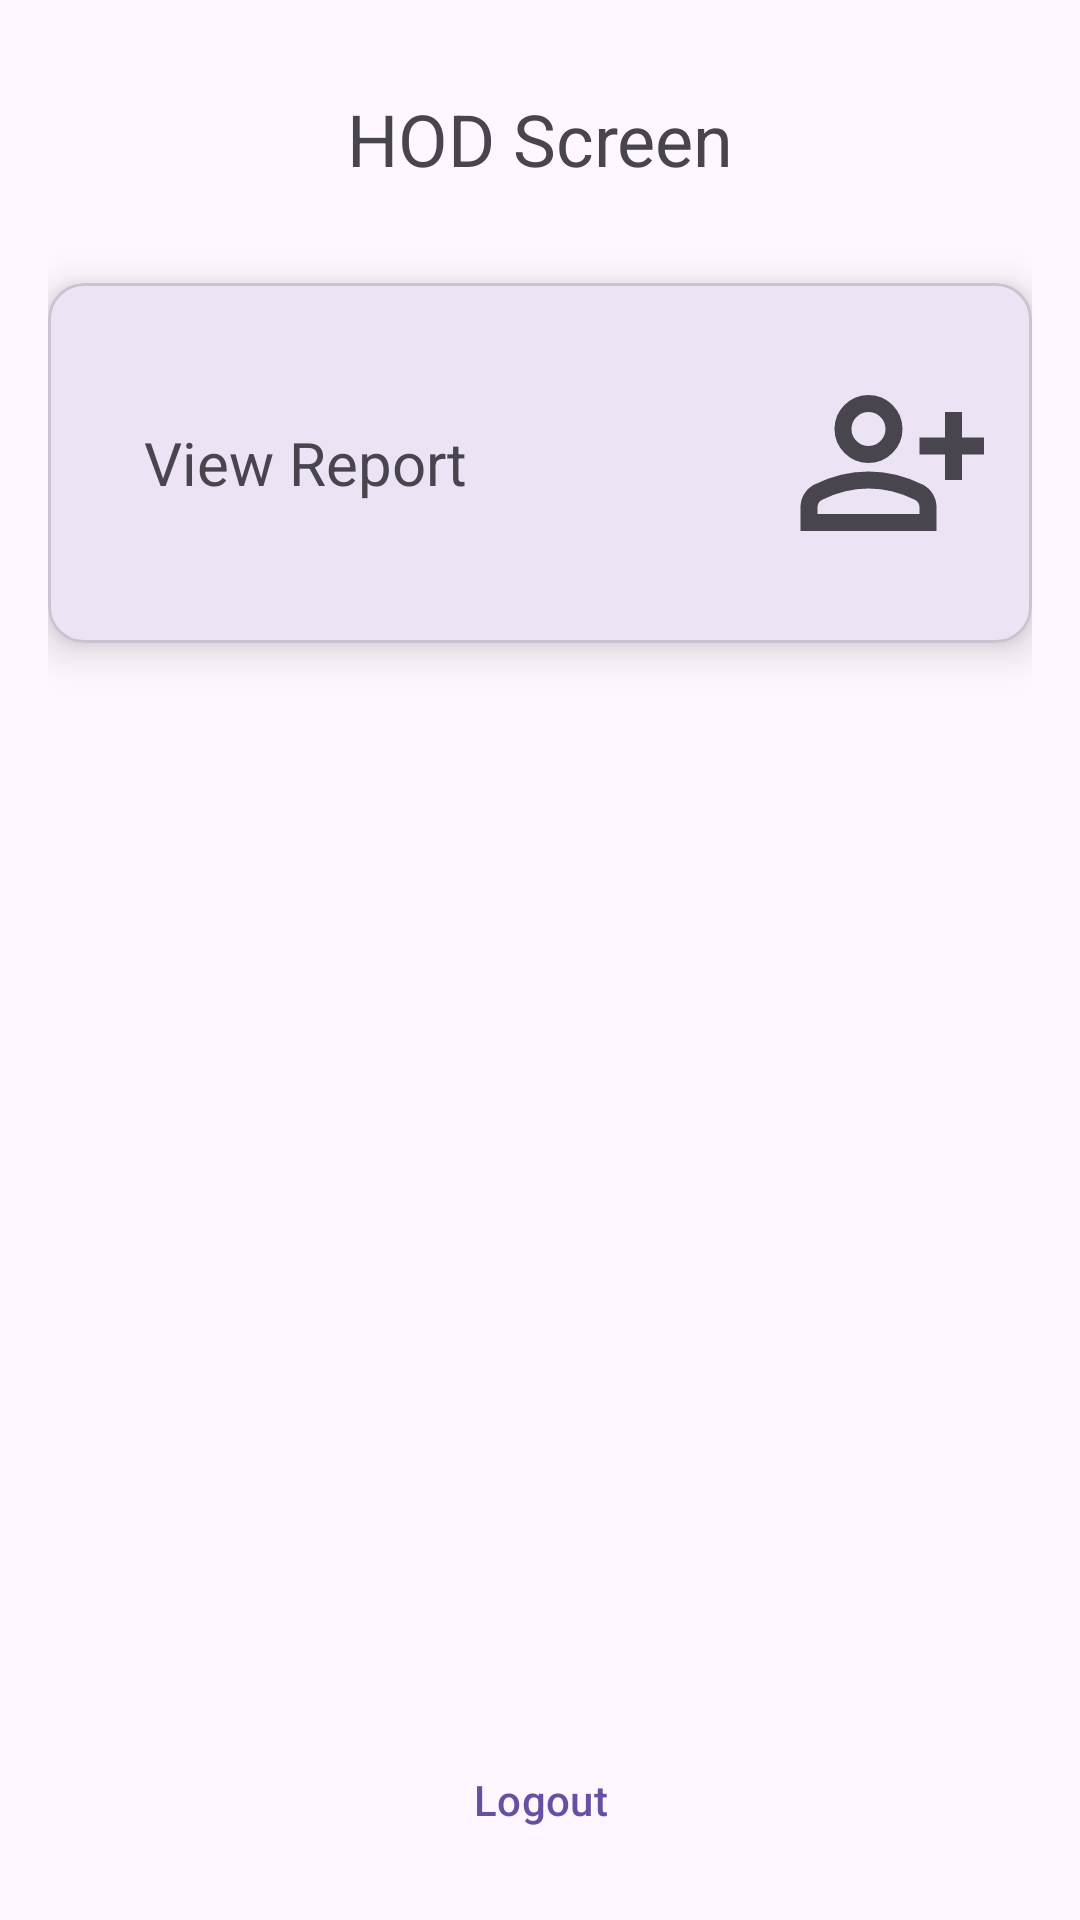

This screen was rendered from an Android layout file. Write that file and the resources it references.
<!-- AndroidManifest.xml: application theme Theme.ETESA -->
<!-- res/layout/activity_hod_dashboard.xml -->
<?xml version="1.0" encoding="utf-8"?>
<RelativeLayout xmlns:android="http://schemas.android.com/apk/res/android"
    xmlns:app="http://schemas.android.com/apk/res-auto"
    xmlns:tools="http://schemas.android.com/tools"
    android:layout_width="match_parent"
    android:layout_height="match_parent"
    tools:context=".HodDashboard"
    android:padding="16dp">



        <com.google.android.material.textview.MaterialTextView
            style="@style/Widget.MaterialComponents.TextView"
            android:id="@+id/welcomeText"
            android:layout_width="match_parent"
            android:layout_height="wrap_content"
            android:gravity="center_horizontal"
            android:text="HOD Screen"
            android:textSize="24dp"
            android:layout_marginVertical="14dp"/>

        <com.google.android.material.circularreveal.cardview.CircularRevealCardView
            android:id="@+id/viewReport"
            android:layout_width="wrap_content"
            android:layout_height="120dp"
            app:cardElevation="8dp"
            android:layout_below="@id/welcomeText"
            android:layout_marginTop="18dp"
            android:layout_centerInParent="true"
            tools:ignore="MissingConstraints">
            <LinearLayout
                android:layout_width="match_parent"
                android:layout_height="match_parent"
                android:orientation="horizontal"
                android:padding="16dp"
                android:gravity="center_vertical">
                <com.google.android.material.textview.MaterialTextView
                    style="@style/Widget.MaterialComponents.TextView"
                    android:layout_width="200dp"
                    android:layout_height="wrap_content"
                    android:id="@+id/viewReportTxt"
                    android:text="View Report"
                    android:layout_margin="16dp"
                    android:textSize="20dp" />
                <ImageView
                    android:id="@+id/viewReportImg"
                    android:layout_width="68dp"
                    android:layout_height="68dp"
                    android:src="@drawable/add_person_icon"/>
            </LinearLayout>
        </com.google.android.material.circularreveal.cardview.CircularRevealCardView>

        <com.google.android.material.button.MaterialButton
            android:id="@+id/logoutBtn"
            android:layout_width="match_parent"
            android:layout_height="wrap_content"
            style="@style/Widget.Material3.Button.TextButton"
            android:text="Logout"
            android:layout_alignParentBottom="true"
            android:imeActionLabel=""/>


</RelativeLayout>
<!-- resources referenced by this layout -->
<resources>
  <!-- drawable add_person_icon (drawable) -->
  <?xml version="1.0" encoding="utf-8"?>
  <vector xmlns:android="http://schemas.android.com/apk/res/android"
      android:width="24dp"
      android:height="24dp"
      android:viewportWidth="960"
      android:viewportHeight="960"
      android:tint="?attr/colorControlNormal">
      <path
          android:fillColor="@android:color/white"
          android:pathData="M720,560L720,440L600,440L600,360L720,360L720,240L800,240L800,360L920,360L920,440L800,440L800,560L720,560ZM360,480Q294,480 247,433Q200,386 200,320Q200,254 247,207Q294,160 360,160Q426,160 473,207Q520,254 520,320Q520,386 473,433Q426,480 360,480ZM40,800L40,688Q40,654 57.5,625.5Q75,597 104,582Q166,551 230,535.5Q294,520 360,520Q426,520 490,535.5Q554,551 616,582Q645,597 662.5,625.5Q680,654 680,688L680,800L40,800ZM120,720L600,720L600,688Q600,677 594.5,668Q589,659 580,654Q526,627 471,613.5Q416,600 360,600Q304,600 249,613.5Q194,627 140,654Q131,659 125.5,668Q120,677 120,688L120,720ZM360,400Q393,400 416.5,376.5Q440,353 440,320Q440,287 416.5,263.5Q393,240 360,240Q327,240 303.5,263.5Q280,287 280,320Q280,353 303.5,376.5Q327,400 360,400ZM360,320Q360,320 360,320Q360,320 360,320Q360,320 360,320Q360,320 360,320Q360,320 360,320Q360,320 360,320Q360,320 360,320Q360,320 360,320ZM360,720L360,720Q360,720 360,720Q360,720 360,720Q360,720 360,720Q360,720 360,720Q360,720 360,720Q360,720 360,720Q360,720 360,720Q360,720 360,720L360,720L360,720Z"/>
  </vector>
  <style name="Theme.ETESA" parent="Base.Theme.ETESA" />
  <style name="Base.Theme.ETESA" parent="Theme.Material3.DayNight.NoActionBar">
          
          
      </style>
</resources>
